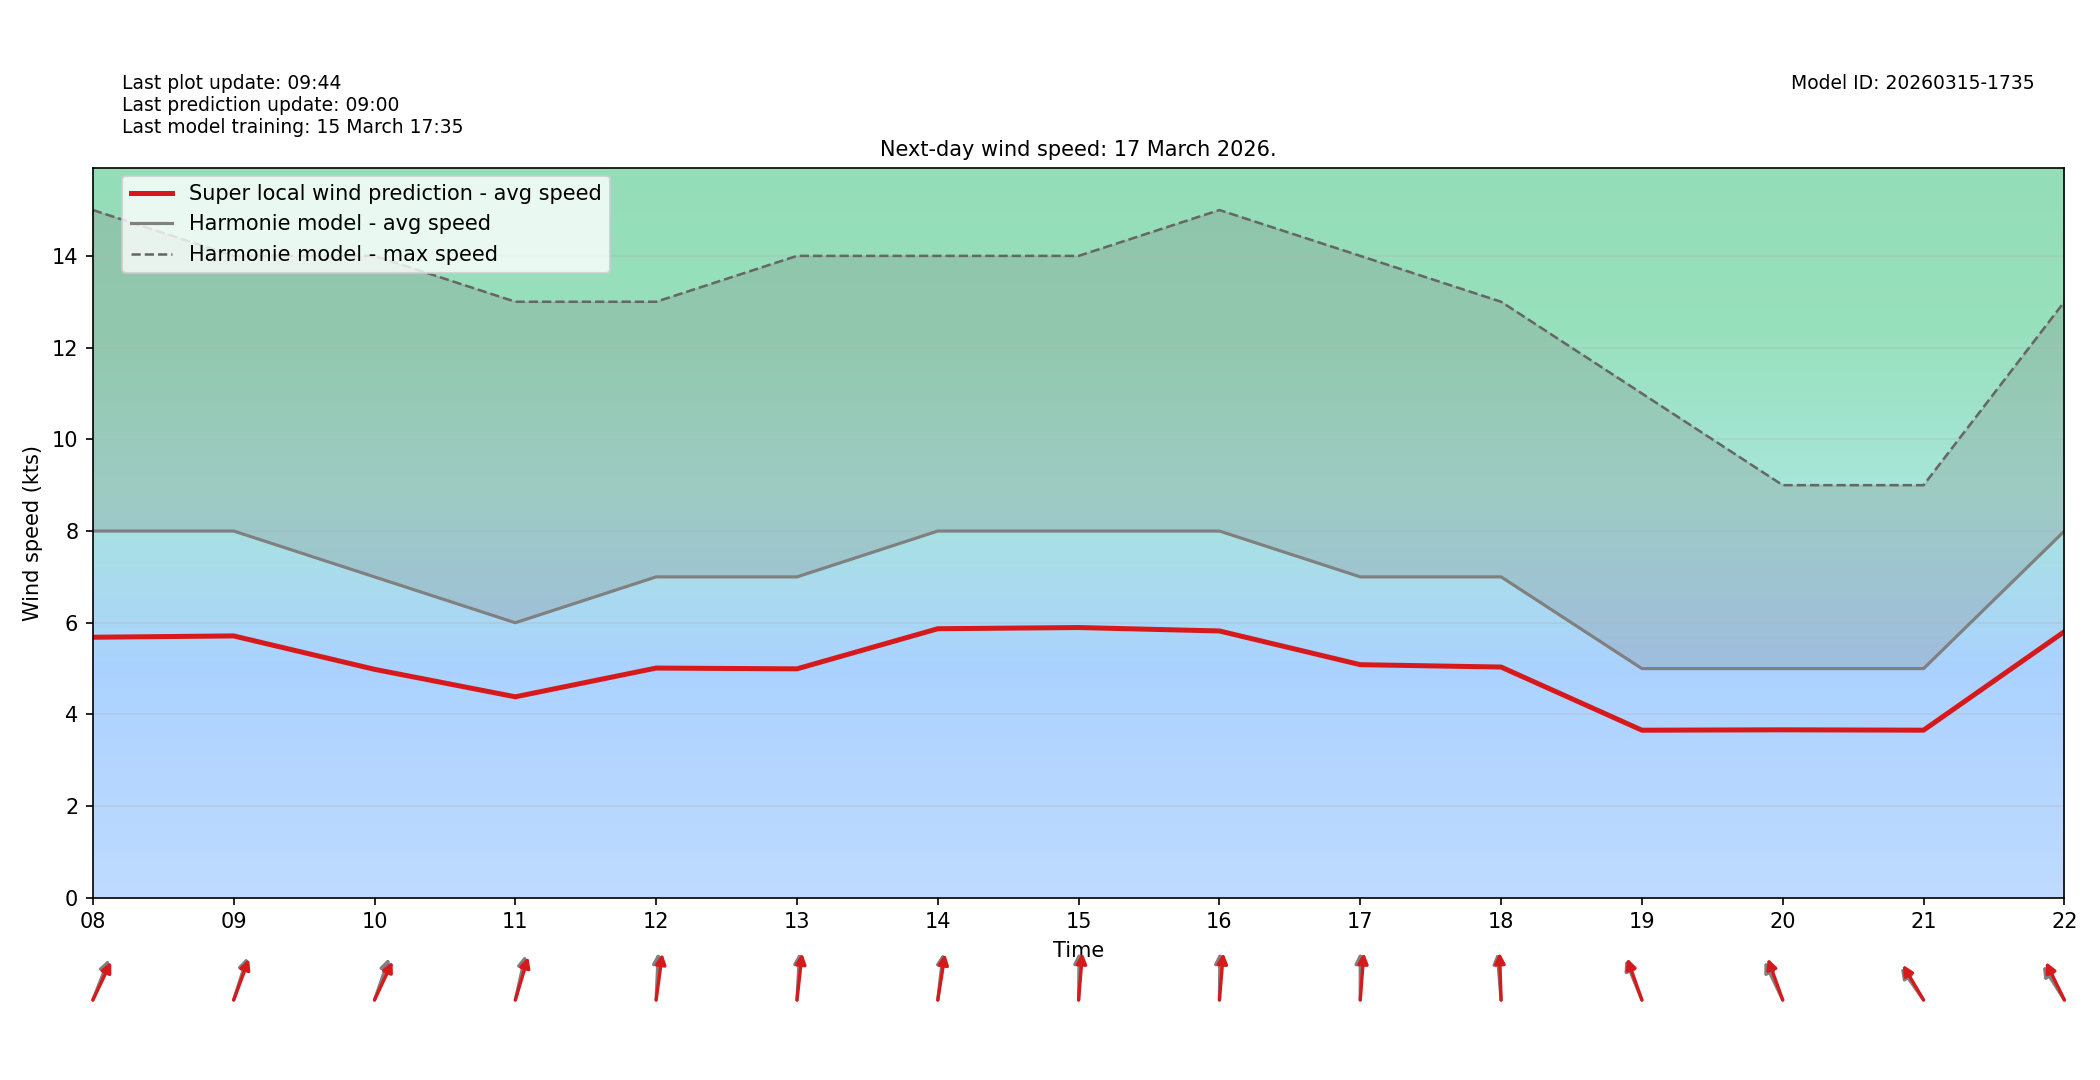

Values plotted in this chart, from the file beside it:
target_time_utc, hour_utc, forecast_wind_speed, lstm_pred_wind_speed, delta_speed_lstm_minus_forecast, forecast_wind_dir_deg, lstm_pred_wind_dir_deg, delta_dir_lstm_minus_forecast
2026-03-17T00:00:00Z, 00, 7.0, 4.992, -2.008, 206.0, 212, 5.996
2026-03-17T01:00:00Z, 01, 8.0, 5.66, -2.34, 209.0, 213.6, 4.633
2026-03-17T02:00:00Z, 02, 8.0, 5.682, -2.318, 220.0, 224.6, 4.583
2026-03-17T03:00:00Z, 03, 9.0, 6.354, -2.646, 222.0, 226.8, 4.823
2026-03-17T04:00:00Z, 04, 10.0, 7.219, -2.781, 228.0, 232.9, 4.912
2026-03-17T05:00:00Z, 05, 10.0, 7.141, -2.859, 228.0, 232.1, 4.079
2026-03-17T06:00:00Z, 06, 9.0, 6.467, -2.533, 226.0, 232, 6.046
2026-03-17T07:00:00Z, 07, 8.0, 5.644, -2.356, 215.0, 218.6, 3.576
2026-03-17T08:00:00Z, 08, 8.0, 5.683, -2.317, 211.0, 216.2, 5.199
2026-03-17T09:00:00Z, 09, 8.0, 5.712, -2.288, 206.0, 209.7, 3.707
2026-03-17T10:00:00Z, 10, 7.0, 4.984, -2.016, 208.0, 215.7, 7.704
2026-03-17T11:00:00Z, 11, 6.0, 4.385, -1.615, 199.0, 204.7, 5.692
2026-03-17T12:00:00Z, 12, 7.0, 5.012, -1.988, 184.0, 191.6, 7.59
2026-03-17T13:00:00Z, 13, 7.0, 4.994, -2.006, 185.0, 189.7, 4.665
2026-03-17T14:00:00Z, 14, 8.0, 5.869, -2.131, 190.0, 193.7, 3.652
2026-03-17T15:00:00Z, 15, 8.0, 5.895, -2.105, 181.0, 187.1, 6.083
2026-03-17T16:00:00Z, 16, 8.0, 5.82, -2.18, 181.0, 187.2, 6.204
2026-03-17T17:00:00Z, 17, 7.0, 5.085, -1.915, 180.0, 186.6, 6.632
2026-03-17T18:00:00Z, 18, 7.0, 5.034, -1.966, 173.0, 177.2, 4.201
2026-03-17T19:00:00Z, 19, 5.0, 3.657, -1.343, 148.0, 151.6, 3.58
2026-03-17T20:00:00Z, 20, 5.0, 3.665, -1.335, 144.0, 151.2, 7.179
2026-03-17T21:00:00Z, 21, 5.0, 3.657, -1.343, 133.0, 138, 5.002
2026-03-17T22:00:00Z, 22, 8.0, 5.806, -2.194, 136.0, 143.3, 7.296
2026-03-17T23:00:00Z, 23, 8.0, 5.783, -2.217, 137.0, 142.5, 5.507
